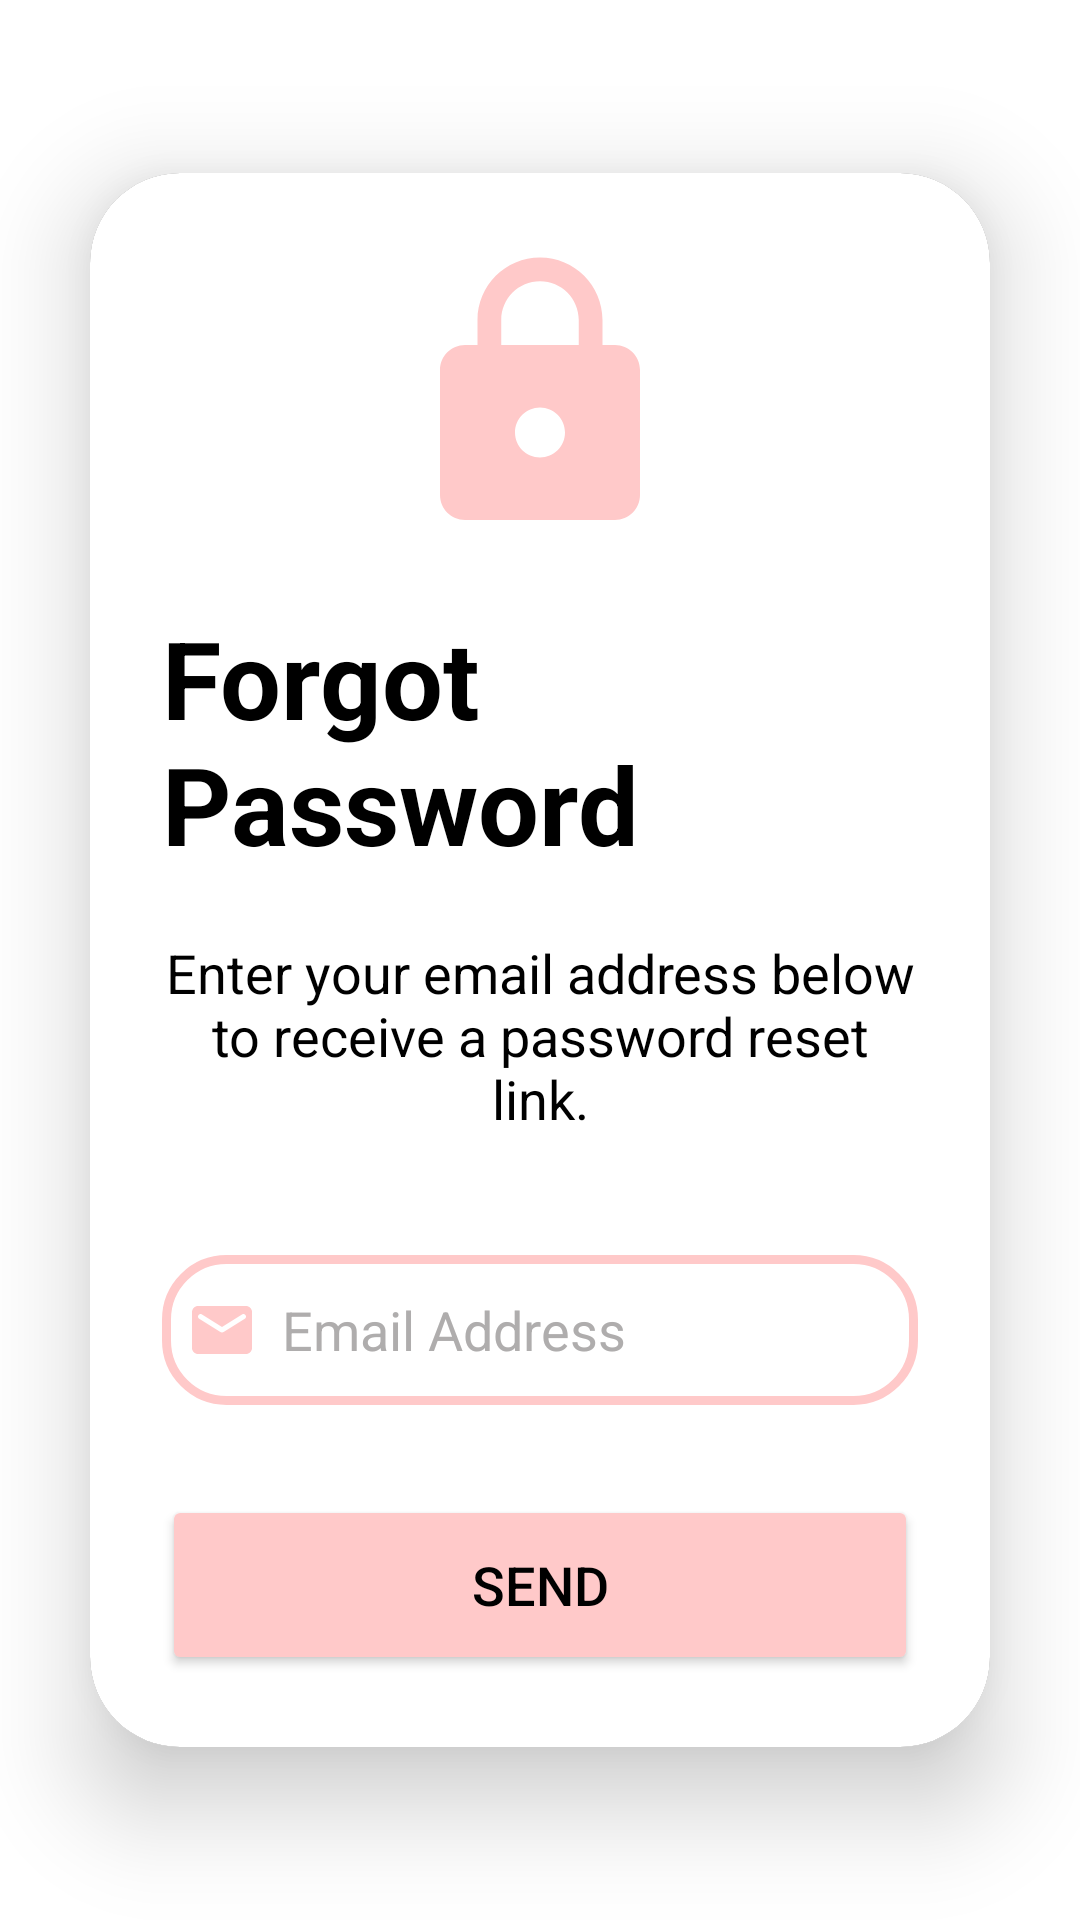

The Android layout XML behind this screen, and the referenced resources:
<!-- AndroidManifest.xml: application theme Theme.MyCinema -->
<!-- res/layout/activity_forgot_password.xml -->
<?xml version="1.0" encoding="utf-8"?>
<RelativeLayout xmlns:android="http://schemas.android.com/apk/res/android"
    xmlns:app="http://schemas.android.com/apk/res-auto"
    xmlns:tools="http://schemas.android.com/tools"
    android:layout_width="match_parent"
    android:layout_height="match_parent"
    android:background="#FFFFFF"
    android:orientation="vertical"
    android:gravity="center"
    tools:context=".ForgotPasswordActivity">

    <androidx.cardview.widget.CardView
        android:layout_width="match_parent"
        android:layout_height="wrap_content"
        android:layout_margin="30dp"
        android:background="@drawable/custom_edit_text"
        app:cardCornerRadius="30dp"
        app:cardElevation="20dp">

        <LinearLayout
            android:layout_width="match_parent"
            android:layout_height="wrap_content"
            android:layout_gravity="center_horizontal"
            android:background="@color/white"
            android:orientation="vertical"
            android:padding="24dp">

            <ImageView
                android:id="@+id/lockIcon"
                android:layout_width="100dp"
                android:layout_height="100dp"
                android:layout_centerHorizontal="true"
                android:layout_gravity="center"
                android:src="@drawable/ic_baseline_lock_24" />

            <TextView
                android:id="@+id/forgotPasswordText"
                android:layout_width="wrap_content"
                android:layout_height="wrap_content"
                android:layout_gravity="center"
                android:text="Forgot Password"
                android:layout_marginTop="20dp"
                android:textColor="@color/black"
                android:textSize="36sp"
                android:textStyle="bold" />

            <TextView
                android:id="@+id/resetPasswordMessage"
                android:layout_width="wrap_content"
                android:layout_height="wrap_content"
                android:layout_gravity="center"
                android:layout_marginTop="20dp"
                android:text="Enter your email address below to receive a password reset link."
                android:textAlignment="center"
                android:textColor="@color/black"
                android:textSize="18sp" />

            <EditText
                android:id="@+id/etEmail"
                android:layout_width="match_parent"
                android:layout_height="50dp"
                android:layout_marginTop="40dp"
                android:background="@drawable/custom_edit_text"
                android:drawableLeft="@drawable/round_email_24"
                android:drawablePadding="8dp"
                android:hint="Email Address"
                android:padding="8dp"
                android:textColor="@color/black"
                android:textColorHighlight="@color/cardview_dark_background"
                android:textColorHint="#AFADAD" />

            <Button
                android:id="@+id/btnSendEmail"
                android:layout_width="match_parent"
                android:layout_height="60dp"
                android:layout_marginTop="30dp"
                android:backgroundTint="@color/pink"
                android:text="Send"
                android:textSize="18sp"
                app:cornerRadius="20dp" />

        </LinearLayout>
    </androidx.cardview.widget.CardView>

</RelativeLayout>
<!-- resources referenced by this layout -->
<resources>
  <color name="black">#FF000000</color>
  <color name="pink">#FFC9C9</color>
  <color name="white">#FFFFFFFF</color>
  <!-- drawable custom_edit_text (drawable) -->
  <?xml version="1.0" encoding="utf-8"?>
  <shape xmlns:android="http://schemas.android.com/apk/res/android"
      android:shape="rectangle">
  
      <stroke
          android:width="3dp"
          android:color="@color/pink"/>
      <corners
          android:radius="20dp"/>
  </shape>
  <!-- drawable ic_baseline_lock_24 (drawable) -->
  <vector xmlns:android="http://schemas.android.com/apk/res/android"
      android:width="24dp"
      android:height="24dp"
      android:viewportWidth="24"
      android:viewportHeight="24"
      android:tint="@color/pink">
    <path
        android:fillColor="@android:color/white"
        android:pathData="M18,8h-1L17,6c0,-2.76 -2.24,-5 -5,-5S7,3.24 7,6v2L6,8c-1.1,0 -2,0.9 -2,
        2v10c0,1.1 0.9,2 2,2h12c1.1,0 2,-0.9 2,-2L20,10c0,-1.1 -0.9,-2 -2,-2zM12,17c-1.1,0 -2,-0.9 -2,
        -2s0.9,-2 2,-2 2,0.9 2,2 -0.9,2 -2,2zM15.1,8L8.9,8L8.9,6c0,-1.71 1.39,-3.1 3.1,-3.1 1.71,
        0 3.1,1.39 3.1,3.1v2z"/>
  </vector>
  <!-- drawable round_email_24 (drawable) -->
  <vector android:height="24dp" android:tint="@color/pink"
      android:viewportHeight="24" android:viewportWidth="24"
      android:width="24dp" xmlns:android="http://schemas.android.com/apk/res/android">
      <path android:fillColor="@android:color/white" android:pathData="M20,4L4,4c-1.1,0 -1.99,0.9 -1.99,2L2,18c0,1.1 0.9,2 2,2h16c1.1,0 2,-0.9 2,-2L22,6c0,-1.1 -0.9,-2 -2,-2zM19.6,8.25l-7.07,4.42c-0.32,0.2 -0.74,0.2 -1.06,0L4.4,8.25c-0.25,-0.16 -0.4,-0.43 -0.4,-0.72 0,-0.67 0.73,-1.07 1.3,-0.72L12,11l6.7,-4.19c0.57,-0.35 1.3,0.05 1.3,0.72 0,0.29 -0.15,0.56 -0.4,0.72z"/>
  </vector>
  <style name="Theme.MyCinema" parent="Base.Theme.MyCinema" />
  <style name="Base.Theme.MyCinema" parent="Theme.Material3.Dark.NoActionBar">
          
          
          <item name="android:textColor">@color/black</item>
          <item name="colorPrimary">#FFC9C9</item>
      </style>
</resources>
